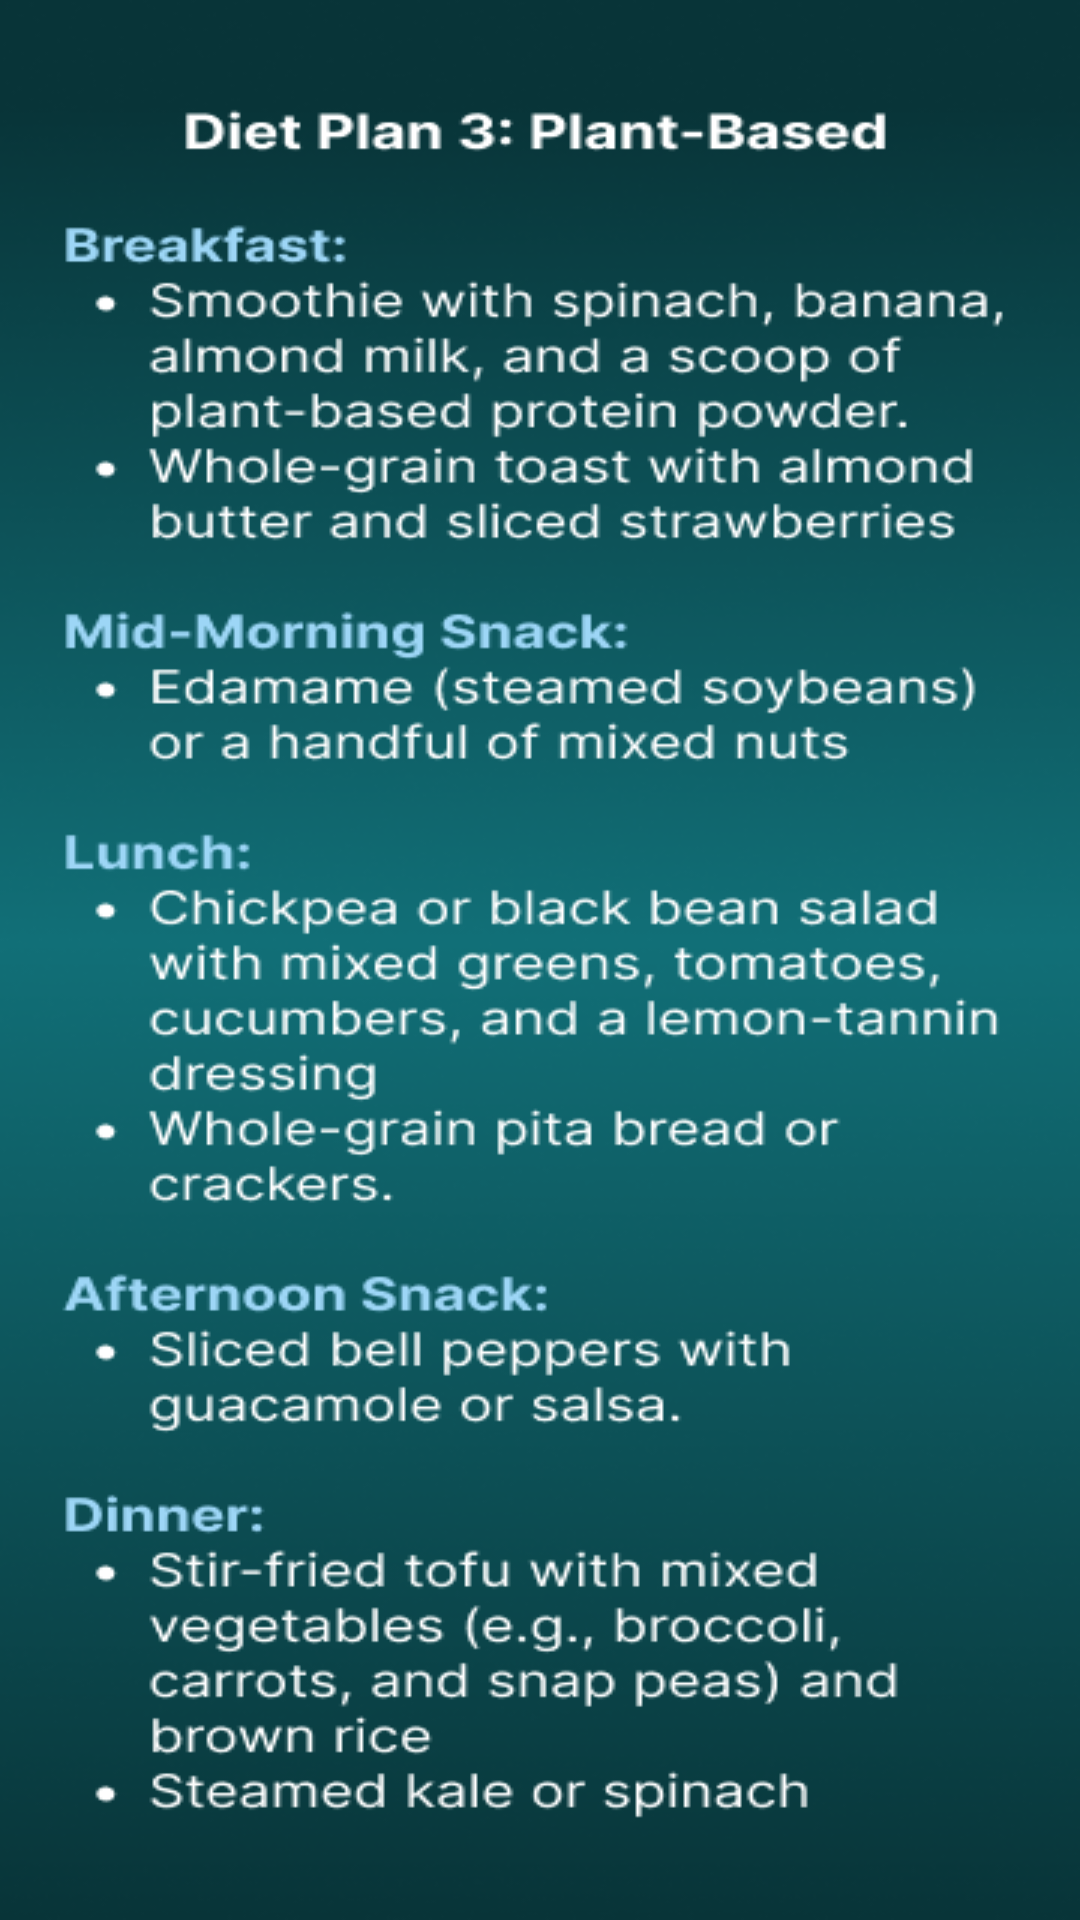

Layout XML and referenced resources for this Android screen:
<!-- AndroidManifest.xml: application theme Theme.MyApplication -->
<!-- res/layout/activity_dietlow3.xml -->
<?xml version="1.0" encoding="utf-8"?>
<androidx.constraintlayout.widget.ConstraintLayout xmlns:android="http://schemas.android.com/apk/res/android"
    xmlns:app="http://schemas.android.com/apk/res-auto"
    xmlns:tools="http://schemas.android.com/tools"
    android:layout_width="match_parent"
    android:layout_height="match_parent"
    android:background="@drawable/lowdplan2"
    tools:context=".dietlow3">

</androidx.constraintlayout.widget.ConstraintLayout>
<!-- resources referenced by this layout -->
<resources>
  <!-- drawable lowdplan2: png bitmap (drawable, 154203 bytes) -->
  <style name="Theme.MyApplication" parent="Theme.AppCompat.DayNight.NoActionBar">
          
          <item name="colorPrimary">@color/purple_500</item>
          <item name="colorPrimaryVariant">#003C43</item>
          <item name="colorOnPrimary">@color/white</item>
          
          <item name="colorSecondary">@color/teal_200</item>
          <item name="colorSecondaryVariant">@color/teal_700</item>
          <item name="colorOnSecondary">@color/black</item>
          
          <item name="android:statusBarColor">?attr/colorPrimaryVariant</item>
          
      </style>
  <!-- not gathered from this repository: default colours our renderer supplied (Android Studio template values) -->
  <color name="purple_500">#FF6200EE</color>
  <color name="teal_200">#FF03DAC5</color>
  <color name="teal_700">#FF018786</color>
  <color name="black">#FF000000</color>
  <color name="white">#FFFFFFFF</color>
</resources>
